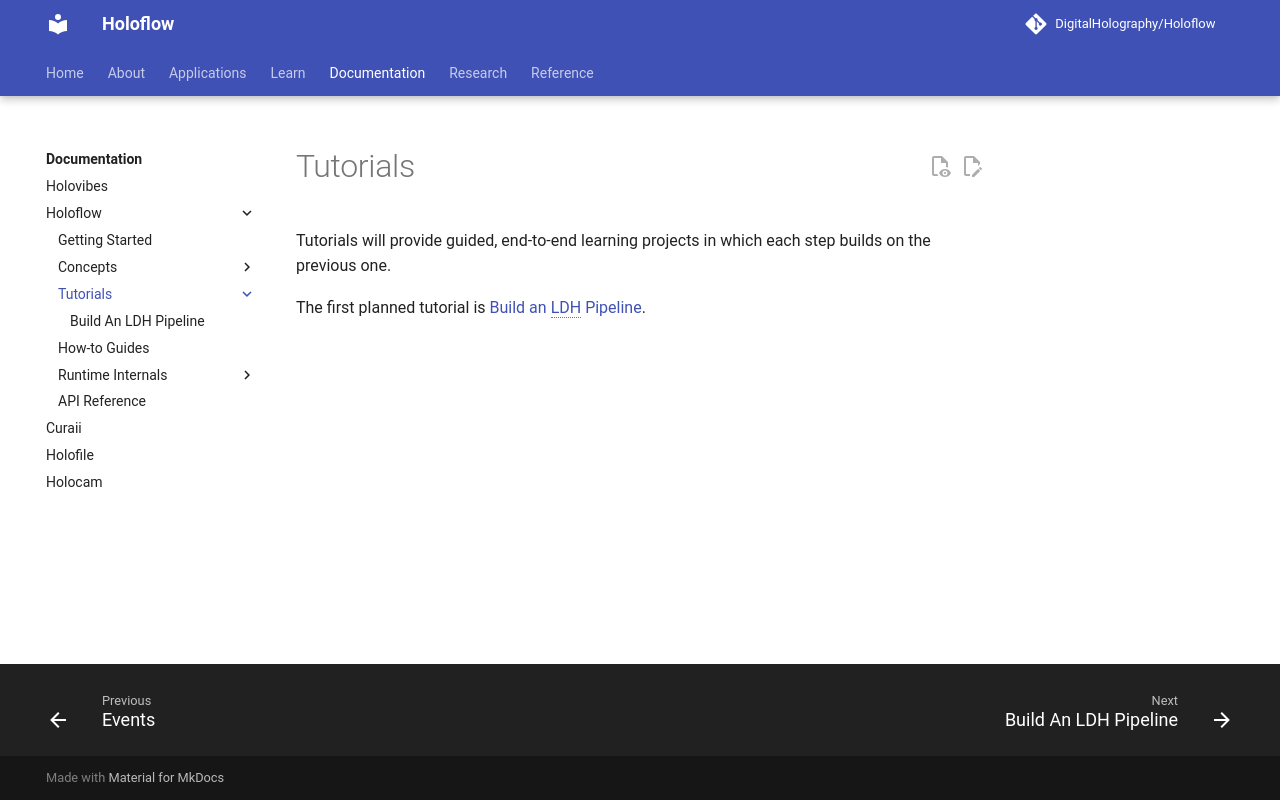

repository: DigitalHolography/Holoflow · page: holoflow/tutorials/index.html · generator: mkdocs

# Tutorials

Tutorials will provide guided, end-to-end learning projects in which each step builds on the previous one.

The first planned tutorial is [Build an LDH Pipeline](ldh-pipeline.md).
